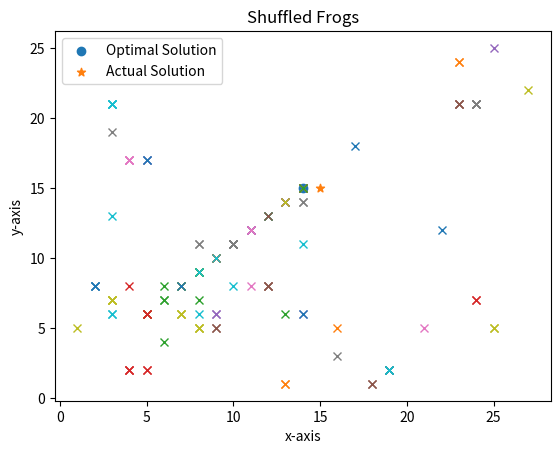

Here is the Python script that generated this plot:
import numpy as np
import matplotlib.pyplot as plt

best_solun=np.array(2)
def opt_func(value):
    l=[15,15]
    l=np.array(l)
    # output = np.sqrt((value ** 2).sum())
    output= abs(l[0]-value[0])+ abs(l[1]-value[1])
    return output

def gen_frogs(frogs, dimension):
    frogs =  (np.random.randint(1,28,(frogs, dimension)) )
    # frogs =  (np.random.randint(1,28,(frogs, dimension))) 
    return frogs

def sort_frogs(frogs, mplx_no, opt_func):
    
    # Find fitness of each frog
    fitness = np.array(list(map(opt_func, frogs)))
    sorted_fitness = np.argsort(fitness)
    memeplexes = np.zeros((mplx_no, int(frogs.shape[0]/mplx_no)))
    for j in range(memeplexes.shape[1]):
        for i in range(mplx_no):
            memeplexes[i, j] = sorted_fitness[i+(mplx_no*j)]
    return memeplexes

def local_search(frogs, memeplex, opt_func):
    # Select worst, best, greatest frogs
    frog_w = frogs[int(memeplex[-1])]
    frog_b = frogs[int(memeplex[0])]
    frog_g = best_solun
    # print(memeplex)
    # Move worst wrt best frog
    a=(frog_b - frog_w)
    a=a/(min(abs(a))+0.00001)
    frog_w_new = frog_w + a
    # If change not better, move worst wrt greatest frog
    if opt_func(frog_w_new) > opt_func(frog_w):
        a=(frog_g - frog_w)
        a=a/(min(abs(a))+0.00001)
        frog_w_new = frog_w + a
    # If change not better, random new worst frog
    if opt_func(frog_w_new) > opt_func(frog_w):
        frog_w_new = gen_frogs(1, frogs.shape[1])[0]
    # Replace worst frog
    frogs[int(memeplex[-1])] = frog_w_new
    return frogs

def shuffle_memeplexes(frogs, memeplexes):
    # Flatten the array
    temp = memeplexes.flatten()
    #Shuffle the array
    np.random.shuffle(temp)
    # Reshape
    temp = temp.reshape((memeplexes.shape[0], memeplexes.shape[1]))
    return temp

def conv(frogs):
    f1=[]
    for f in frogs:
        f1.append(tuple(f))
    return f1

def sfla(opt_func, frogs, dimension, mplx_no, mplx_iters, solun_iters):
    # Generate frogs around the solution
    frogs = gen_frogs(frogs, dimension)
    memeplexes = sort_frogs(frogs, mplx_no, opt_func)
    # Best solution as greatest frog
    global best_solun 
    best_solun = frogs[int(memeplexes[0, 0])]
    # For the number of iterations
    for i in range(solun_iters):
        # Shuffle memeplexes
        memeplexes = shuffle_memeplexes(frogs, memeplexes)
        # For each memeplex
        for mplx_idx, memeplex in enumerate(memeplexes):
            # For number of memeplex iterations
            for j in range(mplx_iters):
                # Perform local search
                frogs = local_search(frogs, memeplex, opt_func)
            # Rearrange memeplexes
            memeplexes = sort_frogs(frogs, mplx_no, opt_func)
            # Check and select new best frog as the greatest frog
            new_best_solun = frogs[int(memeplexes[0, 0])]
            if opt_func(new_best_solun) < opt_func(best_solun):
                best_solun = new_best_solun
        if(i%5==0):
            # print("Plot done")
            # f1=conv(frogs)
            # # for f in frogs:
            #     # points,=plt.scatter(f[0],f[1],marker='x')
            # points = [plt.plot(*p, marker='x')[0] for p in f1]
            # plt.pause(0.1)
            # for p in points:
            #     plt.pause(0.00000000000001)
            #     p.remove()    
            fig = plt.gcf()
            fig.show()
            fig.canvas.draw()

            for f in frogs:
                # compute something
                plt.plot(f[0], f[1],marker='x') # plot something
                
                # update canvas immediately
                # plt.xlim([0, 100])
                # plt.ylim([0, 100])
                #plt.pause(0.01)  # I ain't needed!!!
                fig.canvas.draw()
            
    return best_solun, frogs, memeplexes.astype(int)

def main():
    # Run algorithm
    solun, frogs, memeplexes = sfla(opt_func, 40, 2, 5, 25, 50)
    print("Optimal Solution (closest to zero): {}".format(solun))
    # print(frogs)
    # print(memeplexes)

    plt.scatter(solun[0], solun[1], marker='o', label="Optimal Solution")
    plt.scatter(15, 15, marker='*', label='Actual Solution')
    
    # Place memeplexes
    # for idx, memeplex in enumerate(memeplexes):
        # print(frogs[memeplex,0],frogs[memeplex,1])
        # print(count)
        # count+=1
        # print((frogs[memeplex]))
        # plt.scatter(frogs[memeplex, 0], frogs[memeplex, 1], marker='x', label="memeplex {}".format(idx))
        # plt.pause(0.5)
        # plt.scatter( (frogs[memeplex])[0][0], (frogs[memeplex])[0][0], marker='x', label="memeplex {}".format(idx))    
    # Plot properties
    plt.legend()
    plt.xlabel("x-axis")
    plt.ylabel("y-axis")
    plt.title("Shuffled Frogs")
    # Show plot
    plt.show()

if __name__ == '__main__':
    main()